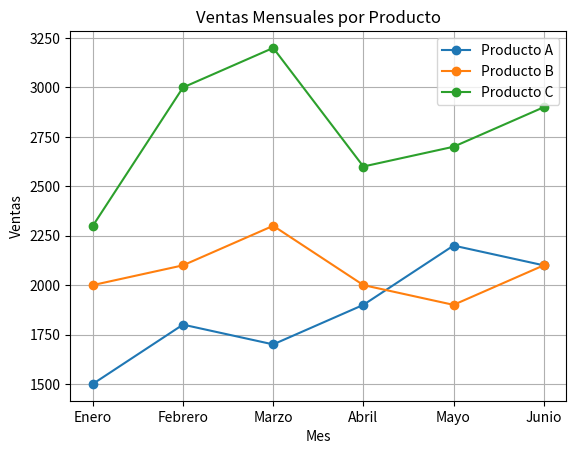

The script that saved this image:
import matplotlib.pyplot as plt

# Datos de ventas mensuales
data_ventas = {
    'Mes': ['Enero', 'Febrero', 'Marzo', 'Abril', 'Mayo', 'Junio'],
    'Producto_A': [1500, 1800, 1700, 1900, 2200, 2100],
    'Producto_B': [2000, 2100, 2300, 2000, 1900, 2100],
    'Producto_C': [2300, 3000, 3200, 2600, 2700, 2900]
}

# Hagan un gráfico de líneas :D

plt.plot(data_ventas['Mes'], data_ventas['Producto_A'], label='Producto A', marker='o')
plt.plot(data_ventas['Mes'], data_ventas['Producto_B'], label='Producto B', marker='o')
plt.plot(data_ventas['Mes'], data_ventas['Producto_C'], label='Producto C', marker='o')

plt.xlabel('Mes')
plt.ylabel('Ventas')
plt.title('Ventas Mensuales por Producto')
plt.legend()
plt.grid(True)
plt.show()
